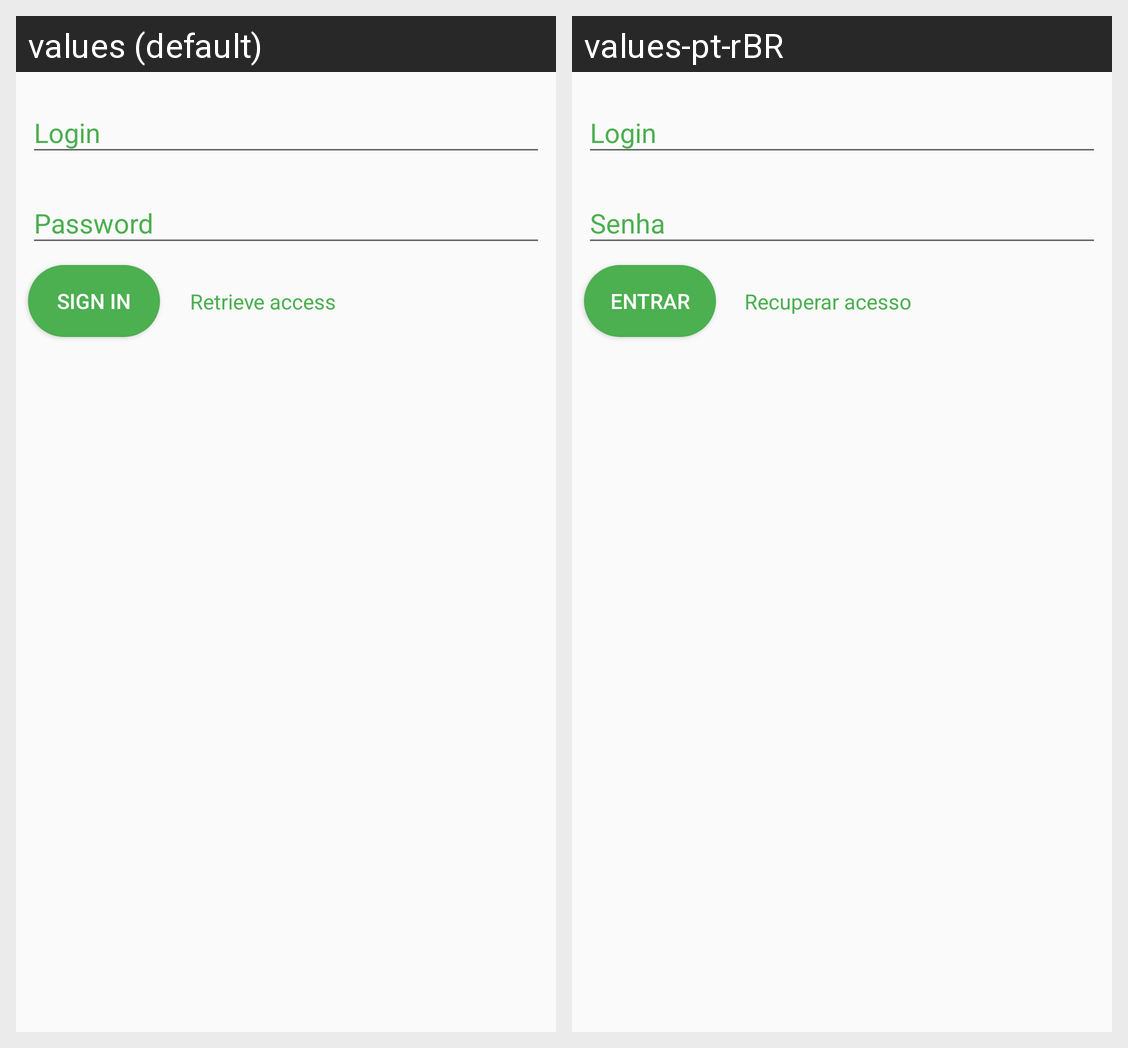

The Android screen above is rendered under two locales of the same app. Produce the string resources it draws, with the default and per-locale values.
Android screen res/layout/activity_login.xml rendered under 2 locales, left to right: values (default), values-pt-rBR. Device: Nexus 5 (rendered at 1080×1920; each locale shown at half size, 540×960, under a caption strip naming it); theme AppTheme.
Strings drawn on this screen, with the default value and each locale's value (text and hints the layout hard-codes, and strings that could not be matched under every locale, appear in the picture but are not listed):

la_bt_sign_in
  values: Sign In
  values-pt-rBR: Entrar

la_tv_retrieve_access
  values: Retrieve access
  values-pt-rBR: Recuperar acesso
